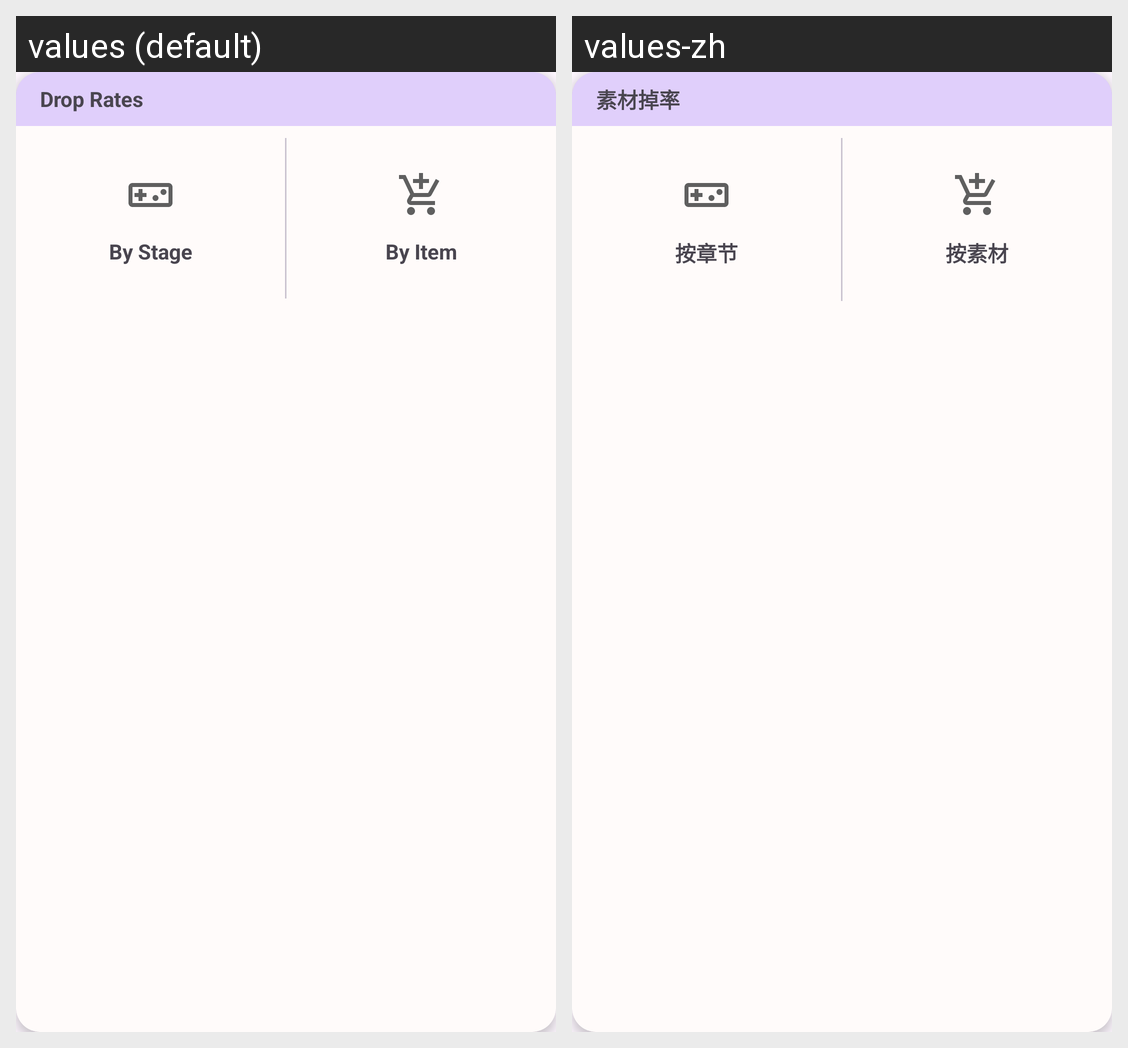

For this localized Android screen grid, give each drawn string resource with its value in every locale shown.
Android screen res/layout/home_drop.xml rendered under 2 locales, left to right: values (default), values-zh. Device: Nexus 5 (rendered at 1080×1920; each locale shown at half size, 540×960, under a caption strip naming it); theme Theme.Penguinstatsandroid.
Strings drawn on this screen, with the default value and each locale's value (text and hints the layout hard-codes, and strings that could not be matched under every locale, appear in the picture but are not listed):

home_drop
  values: Drop Rates
  values-zh: 素材掉率

home_drop_stage
  values: By Stage
  values-zh: 按章节

home_drop_item
  values: By Item
  values-zh: 按素材
